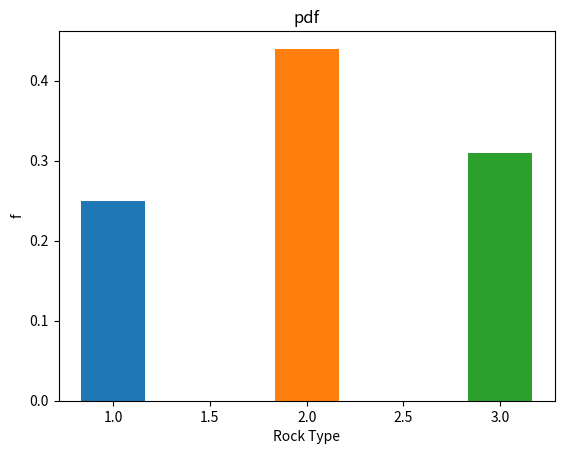
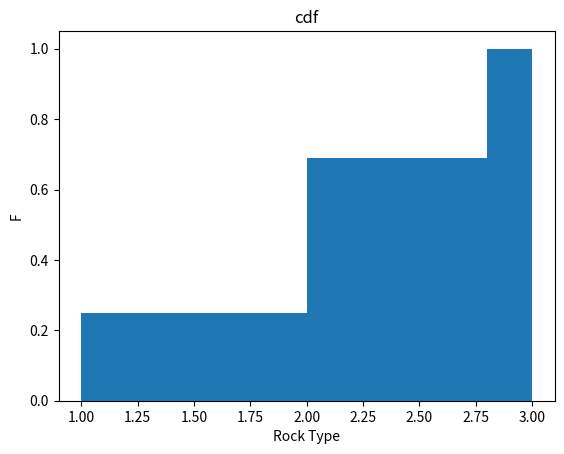

The script that saved these images, in order:
#
#	Solved Problems in Geostatistics
#
# ------------------------------------------------
#	Script for lesson 8.3
#	"Indicator Simulation for Categorical Data"
# ------------------------------------------------

import numpy as np
import matplotlib.pyplot as plt

#---------------------------------------------------
#	Problem:
#
#	Drawing 100 realizations from the cdf yields 100 realizations of the rock type category. A distribution of uncertainty constructed for these realizations should look similar to the distributions of the conditional pdf.
#
# ----------------------------------------------------

# rock type
rock_type = np.array([2, 2, 3, 3, 1])

# number of realizations
n = 100

array_hist = np.zeros((n), order='F', dtype=int)

for i in range(n):
	index = np.random.randint(0, len(rock_type), 1)
	array_hist[i] = rock_type[index]

prob = []
value = []

for i in range(min(rock_type), max(rock_type) + 1):
	val = array_hist.compress((array_hist == i).flat)
	prob.append((float(len(val)) / (len(array_hist))))
	value.append(i)

# Histogram of the conditional pdf
plt.figure()
for i in range(3):
	plt.bar(value[i], prob[i], width=0.33)
plt.title("pdf")
plt.xlabel("Rock Type")
plt.ylabel("f")

# Histogram of the cdf derived from indicator kriging of the rock type data
plt.figure()
plt.hist(array_hist, cumulative=True, density=True)
plt.title("cdf")
plt.xlabel("Rock Type")
plt.ylabel("F")

plt.show()
